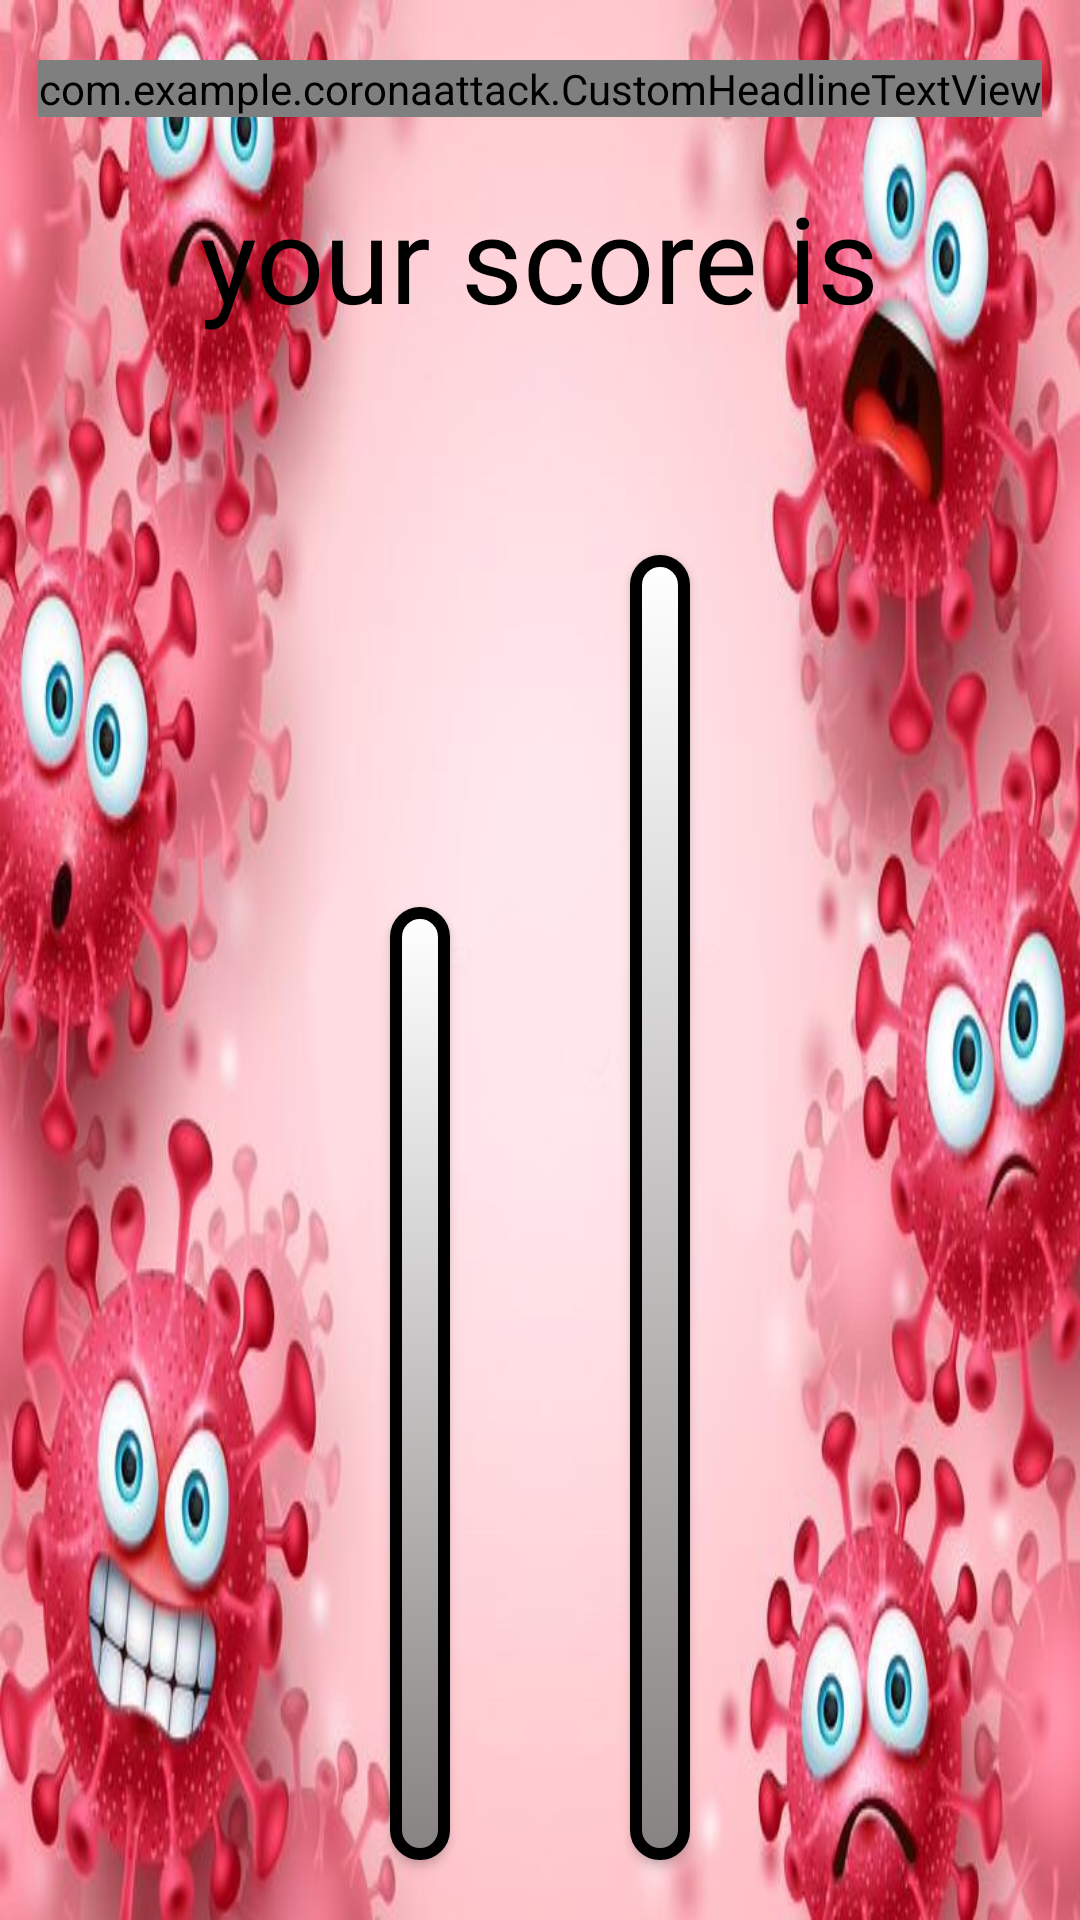

Layout XML and referenced resources for this Android screen:
<!-- AndroidManifest.xml: activity theme Theme.CoronaAttack.noActionBar -->
<!-- res/layout/activity_gameover.xml -->
<?xml version="1.0" encoding="utf-8"?>
<RelativeLayout xmlns:android="http://schemas.android.com/apk/res/android"
    android:layout_width="match_parent"
    android:layout_height="match_parent"
    android:orientation="horizontal">

    <ImageView
        android:layout_width="match_parent"
        android:layout_height="match_parent"
        android:src="@drawable/gameover_background"
        android:scaleType="fitXY"></ImageView>

    <com.example.coronaattack.CustomHeadlineTextView
        android:layout_width="wrap_content"
        android:layout_height="wrap_content"
        android:textSize="65sp"
        android:text="@string/game_over"
        android:layout_centerHorizontal="true"
        android:layout_marginTop="20dp"
        android:textColor="@color/black"
        android:id="@+id/gameOver_tv">

    </com.example.coronaattack.CustomHeadlineTextView>

    <TextView
        android:layout_width="wrap_content"
        android:layout_height="wrap_content"
        android:textColor="@color/black"
        android:textSize="40sp"
        android:layout_below="@+id/gameOver_tv"
        android:text="@string/your_score_is"
        android:layout_marginTop="20dp"
        android:layout_centerHorizontal="true"
        android:id="@+id/your_score_is">


    </TextView>

    <TextView
        android:layout_width="wrap_content"
        android:layout_height="wrap_content"
        android:textSize="60sp"
        android:textColor="@color/black"
        android:layout_marginTop="10dp"
        android:layout_below="@id/your_score_is"
        android:layout_centerHorizontal="true"
        android:id="@+id/score_tv">

    </TextView>

    <TextView
        android:layout_width="wrap_content"
        android:layout_height="wrap_content"
        android:layout_alignParentBottom="true"
        android:layout_centerHorizontal="true"
        android:layout_marginHorizontal="30dp"
        android:id="@+id/centerBottom" />

    <android.widget.Button
        android:layout_width="wrap_content"
        android:layout_height="wrap_content"
        android:layout_alignParentBottom="true"
        android:text="@string/return_to_menu"
        android:textSize="25sp"
        android:layout_marginBottom="20dp"
        android:layout_toEndOf="@+id/centerBottom"
        android:background="@drawable/custom_play_btn"
        android:layout_marginEnd="130dp"
        android:padding="10dp"
        android:id="@+id/quit_btn">

    </android.widget.Button>

    <android.widget.Button
        android:layout_width="wrap_content"
        android:layout_height="wrap_content"
        android:layout_alignParentBottom="true"
        android:text="@string/play_again"
        android:textSize="25sp"
        android:layout_marginBottom="20dp"
        android:layout_toStartOf="@+id/centerBottom"
        android:layout_marginStart="130dp"
        android:background="@drawable/custom_play_btn"
        android:id="@+id/play_again_btn"
        android:paddingVertical="10dp"
        android:paddingHorizontal="40dp">

    </android.widget.Button>


</RelativeLayout>
<!-- resources referenced by this layout -->
<resources>
  <!-- drawable custom_play_btn (drawable) -->
  <?xml version="1.0" encoding="utf-8"?>
  <selector xmlns:android="http://schemas.android.com/apk/res/android">
  
      <item android:state_pressed="true">
          <shape>
              <gradient
                  android:startColor="#888383"
                  android:endColor="@color/white"
                  android:angle="270">
              </gradient>
              <stroke android:width="4dp"/>
              <corners android:radius="40dp"/>
          </shape>
      </item>
  
      <item android:state_pressed="false">
          <shape>
              <gradient
              android:startColor="@color/white"
                  android:endColor="#888383"
              android:angle="270">
              </gradient>
              <stroke android:width="4dp"/>
              <corners android:radius="40dp"/>
          </shape>
      </item>
  </selector>
  <!-- drawable gameover_background: jpeg bitmap (drawable-v24, 112964 bytes) -->
  <string name="game_over">Game Over</string>
  <string name="play_again">play again</string>
  <string name="return_to_menu">return to menu</string>
  <string name="your_score_is">your score is</string>
  <style name="Theme.CoronaAttack.noActionBar">
          <item name="windowNoTitle">true</item>
          <item name="windowActionBar">false</item>
  
      </style>
  <!-- not gathered from this repository: default colours our renderer supplied (Android Studio template values) -->
  <color name="black">#FF000000</color>
  <color name="white">#FFFFFFFF</color>
</resources>
